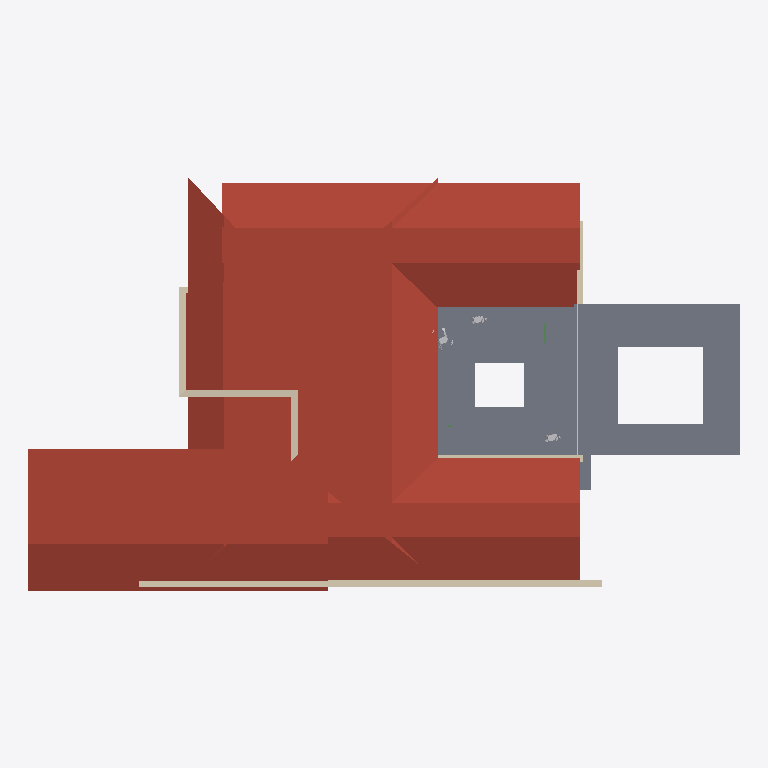
Plan cut of the same IFC building model at storey 'FF' (level 3.00 m, cut at 4.40 m), seen from above with north up, elements coloured by IFC class: 6 walls (beige), 5 roofs (red-brown), 4 slabs (grey), 3 other elements (light grey), 1 beam (green). Cut surfaces are drawn darker.
Extent 24.0 m × 13.9 m × 6.2 m (x, y, z). Storeys (2): GF at 0.45 m; FF at 3.00 m. Elements (58): 27 IfcWall, 13 IfcSlab, 6 IfcBeam, 4 IfcBuildingElementProxy, 4 IfcColumn, 3 IfcDuctSegment, 1 IfcUnitaryEquipment.

HEADER;
FILE_DESCRIPTION(('ViewDefinition[DesignTransferView]'),'2;1');
FILE_NAME('Sunil.ifc','2026-08-06T19:24:49+05:30',(''),(''),'IfcOpenShell 0.8.5','Bonsai 0.8.5','Nobody');
FILE_SCHEMA(('IFC4X3'));
ENDSEC;
DATA;
#1=IFCPROJECT('0YzrsP2P1BpQV7dw9$7Vds',$,'My Project',$,$,$,$,(#14,#26),#9);
#31=IFCSITE('1CxhM3SXHADwOeJenRe8Ym',$,'My Site',$,$,#54,$,$,$,(8,54,48,200000),(76,36,57,100000),$,$,$);
#37=IFCBUILDING('2BCbE9kGrAPx1bgNwlSVKz',$,'My Building',$,$,#60,$,$,$,$,$,$);
#43=IFCBUILDINGSTOREY('3j7blbBZv0pgPcwV0SKpOg',$,'GF',$,$,#171,$,$,$,$);
#1756=IFCBUILDINGSTOREY('2AS214sF109xsWE6gedJVw',$,'FF',$,$,#1777,$,$,$,$);
#1975=IFCSLAB('1Gaoax_S9B2xi1rBnnvgGz',$,'Plane',$,$,#3999,#1981,$,.ROOF.);
#12704=IFCSLAB('19P522yKz3YxJrzniRmYRW',$,'Plane',$,$,#12856,#12710,$,.ROOF.);
#12690=IFCSLAB('3rXNNWj4r1PedbBSn7X2Fy',$,'Plane',$,$,#12851,#12696,$,.ROOF.);
#12728=IFCSLAB('31B3U3DFr6kQynao8S4BML',$,'Plane',$,$,#12861,#12734,$,.ROOF.);
#1868=IFCSLAB('2FugePEy17sfor4hvvv_ks',$,'Plane',$,$,#2546,#1869,$,.ROOF.);
#3922=IFCSLAB('3p9ucUG4L4mx1BDCY4mxYu',$,'Slab',$,$,#4004,#3933,$,$);
#11695=IFCSLAB('3uJhIcBEf9lhIBqmu$kK_X',$,'Slab',$,$,#12766,#11708,$,$);
#11982=IFCSLAB('3WUu24WvnF_BxzgjaVKJhV',$,'Slab',$,$,#12776,#11993,$,$);
#1950=IFCWALL('190qzqC$LEwvyGe6whzbD4',$,'Wall',$,$,#11360,#1961,$,$);
#796=IFCWALL('0BEAgfJO1BGeiCw20jTCQj',$,'Wall',$,$,#1754,#802,$,$);
#12088=IFCSLAB('1Sd2YZPwLDy9Tedrdfzdzn',$,'Slab',$,$,#12796,#12100,$,$);
#172=IFCWALL('2VZRG5T$fAi9ZVelvzcLTv',$,'Wall',$,$,#1095,#179,$,.SOLIDWALL.);
#3946=IFCWALL('3KCMvS12z2ewTABhQKFQNU',$,'Wall',$,$,#3975,#3957,$,$);
#771=IFCWALL('2r0GM3brTAqebh4ecPH2cV',$,'Wall',$,$,#1505,#777,$,$);
#746=IFCWALL('08$Jgk3_vDpfyMgrTWdgfT',$,'Wall',$,$,#1481,#752,$,$);
#10848=IFCBUILDINGELEMENTPROXY('0vmtFliWb8AvhfUKgI4hUG',$,'BuildingElementProxy',$,$,#10904,#10884,$,$);
#11135=IFCBUILDINGELEMENTPROXY('06mirac4X24edMCpeQjZLB',$,'BuildingElementProxy',$,$,#11277,#11148,$,$);
#10814=IFCBUILDINGELEMENTPROXY('0khInzE$j1ogt7tX4jr8$o',$,'BuildingElementProxy',$,$,#10847,#10823,$,$);
#12308=IFCBEAM('2yAiwsuoT95w7zmioQNUNP',$,'Beam',$,$,#12791,#12319,$,$);
ENDSEC;
